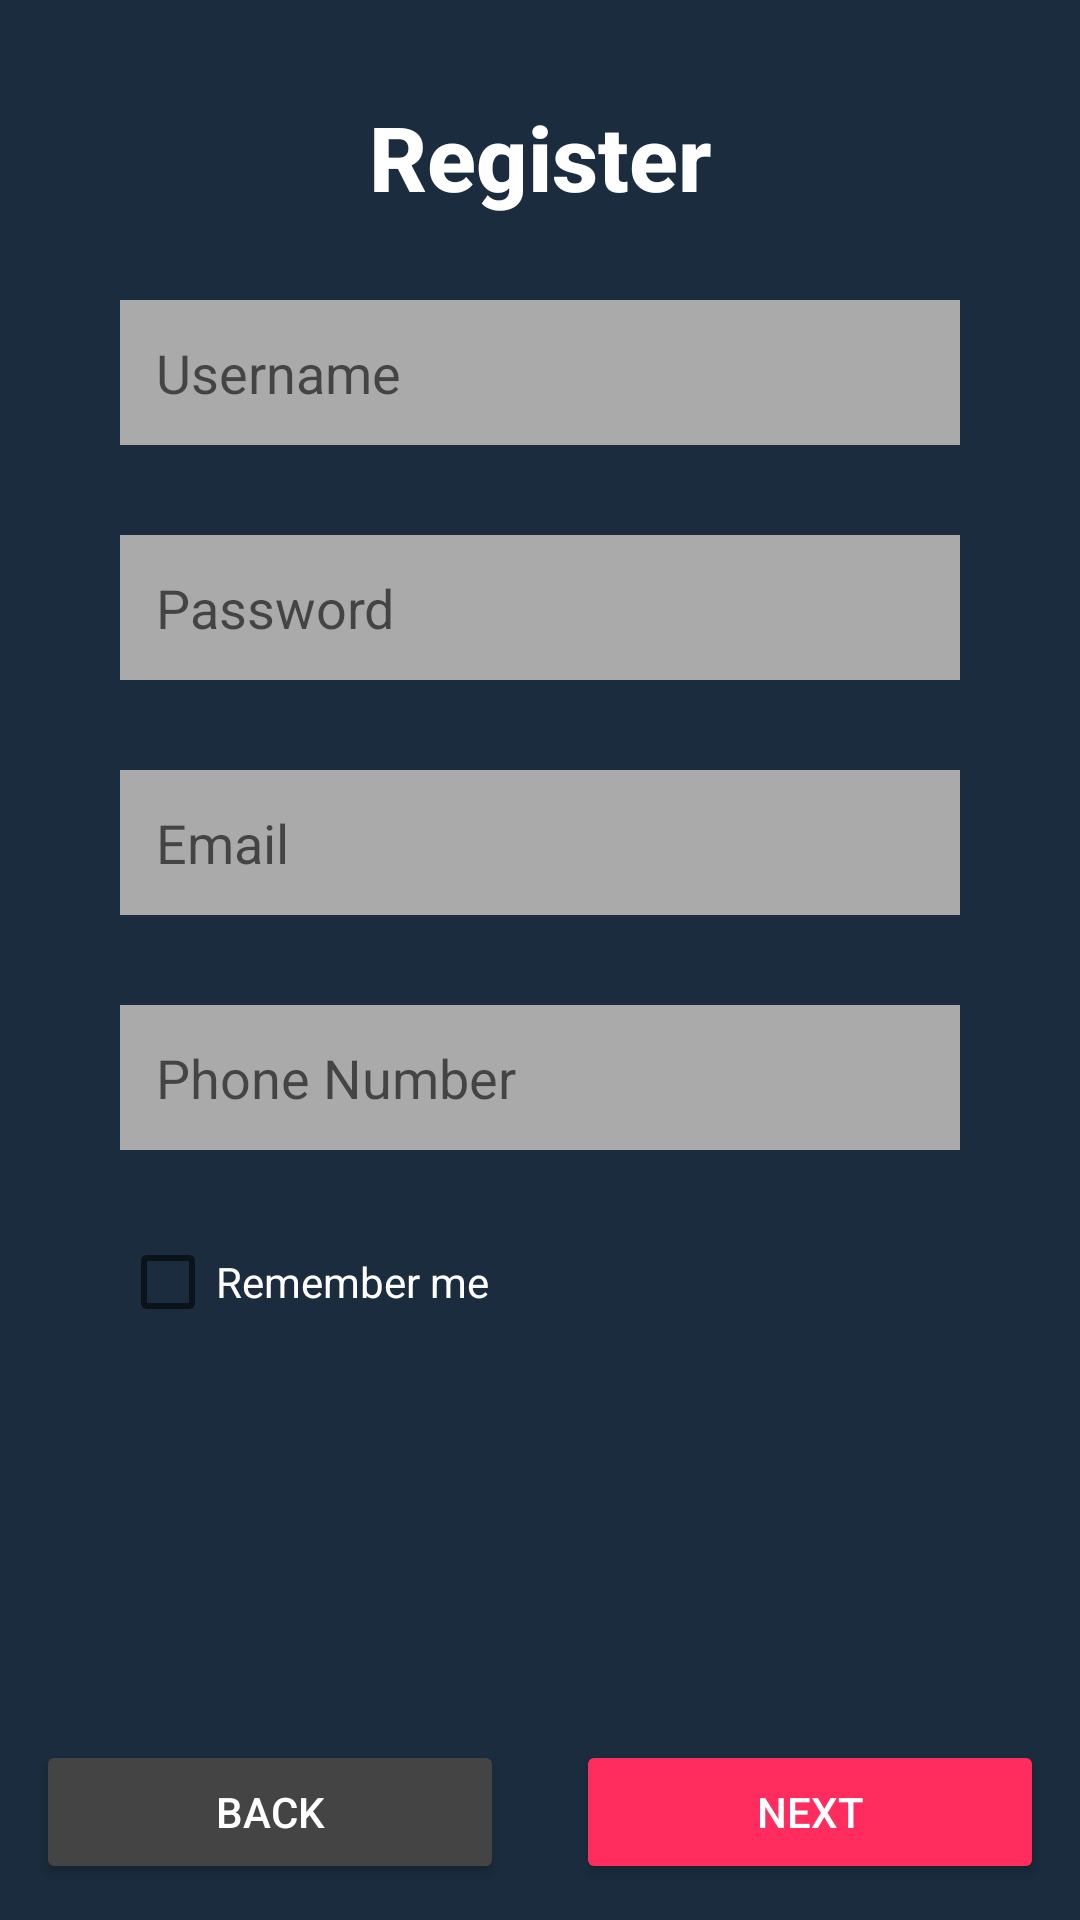

Reconstruct the res/layout file that produces this screen, plus the resources it refers to.
<!-- AndroidManifest.xml: application theme Theme.NguyenDuGiaHan_2123110317 -->
<!-- res/layout/activity_register.xml -->
<?xml version="1.0" encoding="utf-8"?>
<androidx.constraintlayout.widget.ConstraintLayout xmlns:android="http://schemas.android.com/apk/res/android"
    xmlns:app="http://schemas.android.com/apk/res-auto"
    xmlns:tools="http://schemas.android.com/tools"
    android:id="@+id/main"
    android:layout_width="match_parent"
    android:layout_height="match_parent"
    android:background="#1A2C3D"
    tools:context=".MainActivity">

    <EditText
        android:id="@+id/txtName"
        android:layout_width="0dp"
        android:layout_height="wrap_content"
        android:hint="Username"
        android:background="@android:color/darker_gray"
        android:textColor="#FFFFFF"
        android:padding="12dp"
        android:layout_marginTop="100dp"
        app:layout_constraintTop_toTopOf="parent"
        app:layout_constraintStart_toStartOf="parent"
        app:layout_constraintEnd_toEndOf="parent"
        android:layout_marginStart="40dp"
        android:layout_marginEnd="40dp" />

    <EditText
        android:id="@+id/txtPass"
        android:layout_width="0dp"
        android:layout_height="wrap_content"
        android:hint="Password"
        android:background="@android:color/darker_gray"
        android:textColor="#FFFFFF"
        android:inputType="textPassword"
        android:padding="12dp"
        android:layout_marginTop="30dp"
        app:layout_constraintTop_toBottomOf="@id/txtName"
        app:layout_constraintStart_toStartOf="parent"
        app:layout_constraintEnd_toEndOf="parent"
        android:layout_marginStart="40dp"
        android:layout_marginEnd="40dp" />

    <EditText
        android:id="@+id/txtEmail"
        android:layout_width="0dp"
        android:layout_height="wrap_content"
        android:hint="Email"
        android:background="@android:color/darker_gray"
        android:textColor="#FFFFFF"
        android:inputType="textEmailAddress"
        android:padding="12dp"
        android:layout_marginTop="30dp"
        app:layout_constraintTop_toBottomOf="@id/txtPass"
        app:layout_constraintStart_toStartOf="parent"
        app:layout_constraintEnd_toEndOf="parent"
        android:layout_marginStart="40dp"
        android:layout_marginEnd="40dp" />

    <EditText
        android:id="@+id/txtPhone"
        android:layout_width="0dp"
        android:layout_height="wrap_content"
        android:hint="Phone Number"
        android:background="@android:color/darker_gray"
        android:textColor="#FFFFFF"
        android:inputType="phone"
        android:padding="12dp"
        android:layout_marginTop="30dp"
        app:layout_constraintTop_toBottomOf="@id/txtEmail"
        app:layout_constraintStart_toStartOf="parent"
        app:layout_constraintEnd_toEndOf="parent"
        android:layout_marginStart="40dp"
        android:layout_marginEnd="40dp" />

    <CheckBox
        android:id="@+id/rememberCheckBox"
        android:layout_width="wrap_content"
        android:layout_height="wrap_content"
        android:text="Remember me"
        android:textColor="#FFFFFF"
        app:layout_constraintTop_toBottomOf="@id/txtPhone"
        app:layout_constraintStart_toStartOf="@id/txtPhone"
        android:layout_marginTop="20dp" />

    <Button
        android:id="@+id/btnBack"
        android:layout_width="0dp"
        android:layout_height="wrap_content"
        android:text="Back"
        android:backgroundTint="#444444"
        android:textColor="#FFFFFF"
        android:layout_margin="12dp"
        app:layout_constraintStart_toStartOf="parent"
        app:layout_constraintEnd_toStartOf="@id/btnNext"
        app:layout_constraintBottom_toBottomOf="parent" />

    <Button
        android:id="@+id/btnNext"
        android:layout_width="0dp"
        android:layout_height="wrap_content"
        android:text="Next"
        android:backgroundTint="#FF2C5D"
        android:textColor="#FFFFFF"
        android:layout_margin="12dp"
        app:layout_constraintStart_toEndOf="@id/btnBack"
        app:layout_constraintEnd_toEndOf="parent"
        app:layout_constraintBottom_toBottomOf="parent" />

    <TextView
        android:id="@+id/textView"
        android:layout_width="wrap_content"
        android:layout_height="wrap_content"
        android:text="Register"
        android:textSize="30sp"
        android:textStyle="bold"
        android:textColor="#FFFFFF"
        android:fontFamily="sans-serif-medium"
        app:layout_constraintTop_toTopOf="parent"
        app:layout_constraintStart_toStartOf="parent"
        app:layout_constraintEnd_toEndOf="parent"
        android:layout_marginTop="32dp" />


</androidx.constraintlayout.widget.ConstraintLayout>
<!-- resources referenced by this layout -->
<resources>
  <style name="Theme.NguyenDuGiaHan_2123110317" parent="Theme.MaterialComponents.DayNight.DarkActionBar">
          
          <item name="colorPrimary">@color/purple_500</item>
          <item name="colorPrimaryVariant">@color/purple_700</item>
          <item name="colorOnPrimary">@color/white</item>
          
          <item name="colorSecondary">@color/teal_200</item>
          <item name="colorSecondaryVariant">@color/teal_700</item>
          <item name="colorOnSecondary">@color/black</item>
          
          <item name="android:statusBarColor">?attr/colorPrimaryVariant</item>
          
      </style>
  <!-- not gathered from this repository: default colours our renderer supplied (Android Studio template values) -->
  <color name="purple_500">#FF6200EE</color>
  <color name="purple_700">#FF3700B3</color>
  <color name="teal_200">#FF03DAC5</color>
  <color name="teal_700">#FF018786</color>
  <color name="black">#FF000000</color>
  <color name="white">#FFFFFFFF</color>
</resources>
